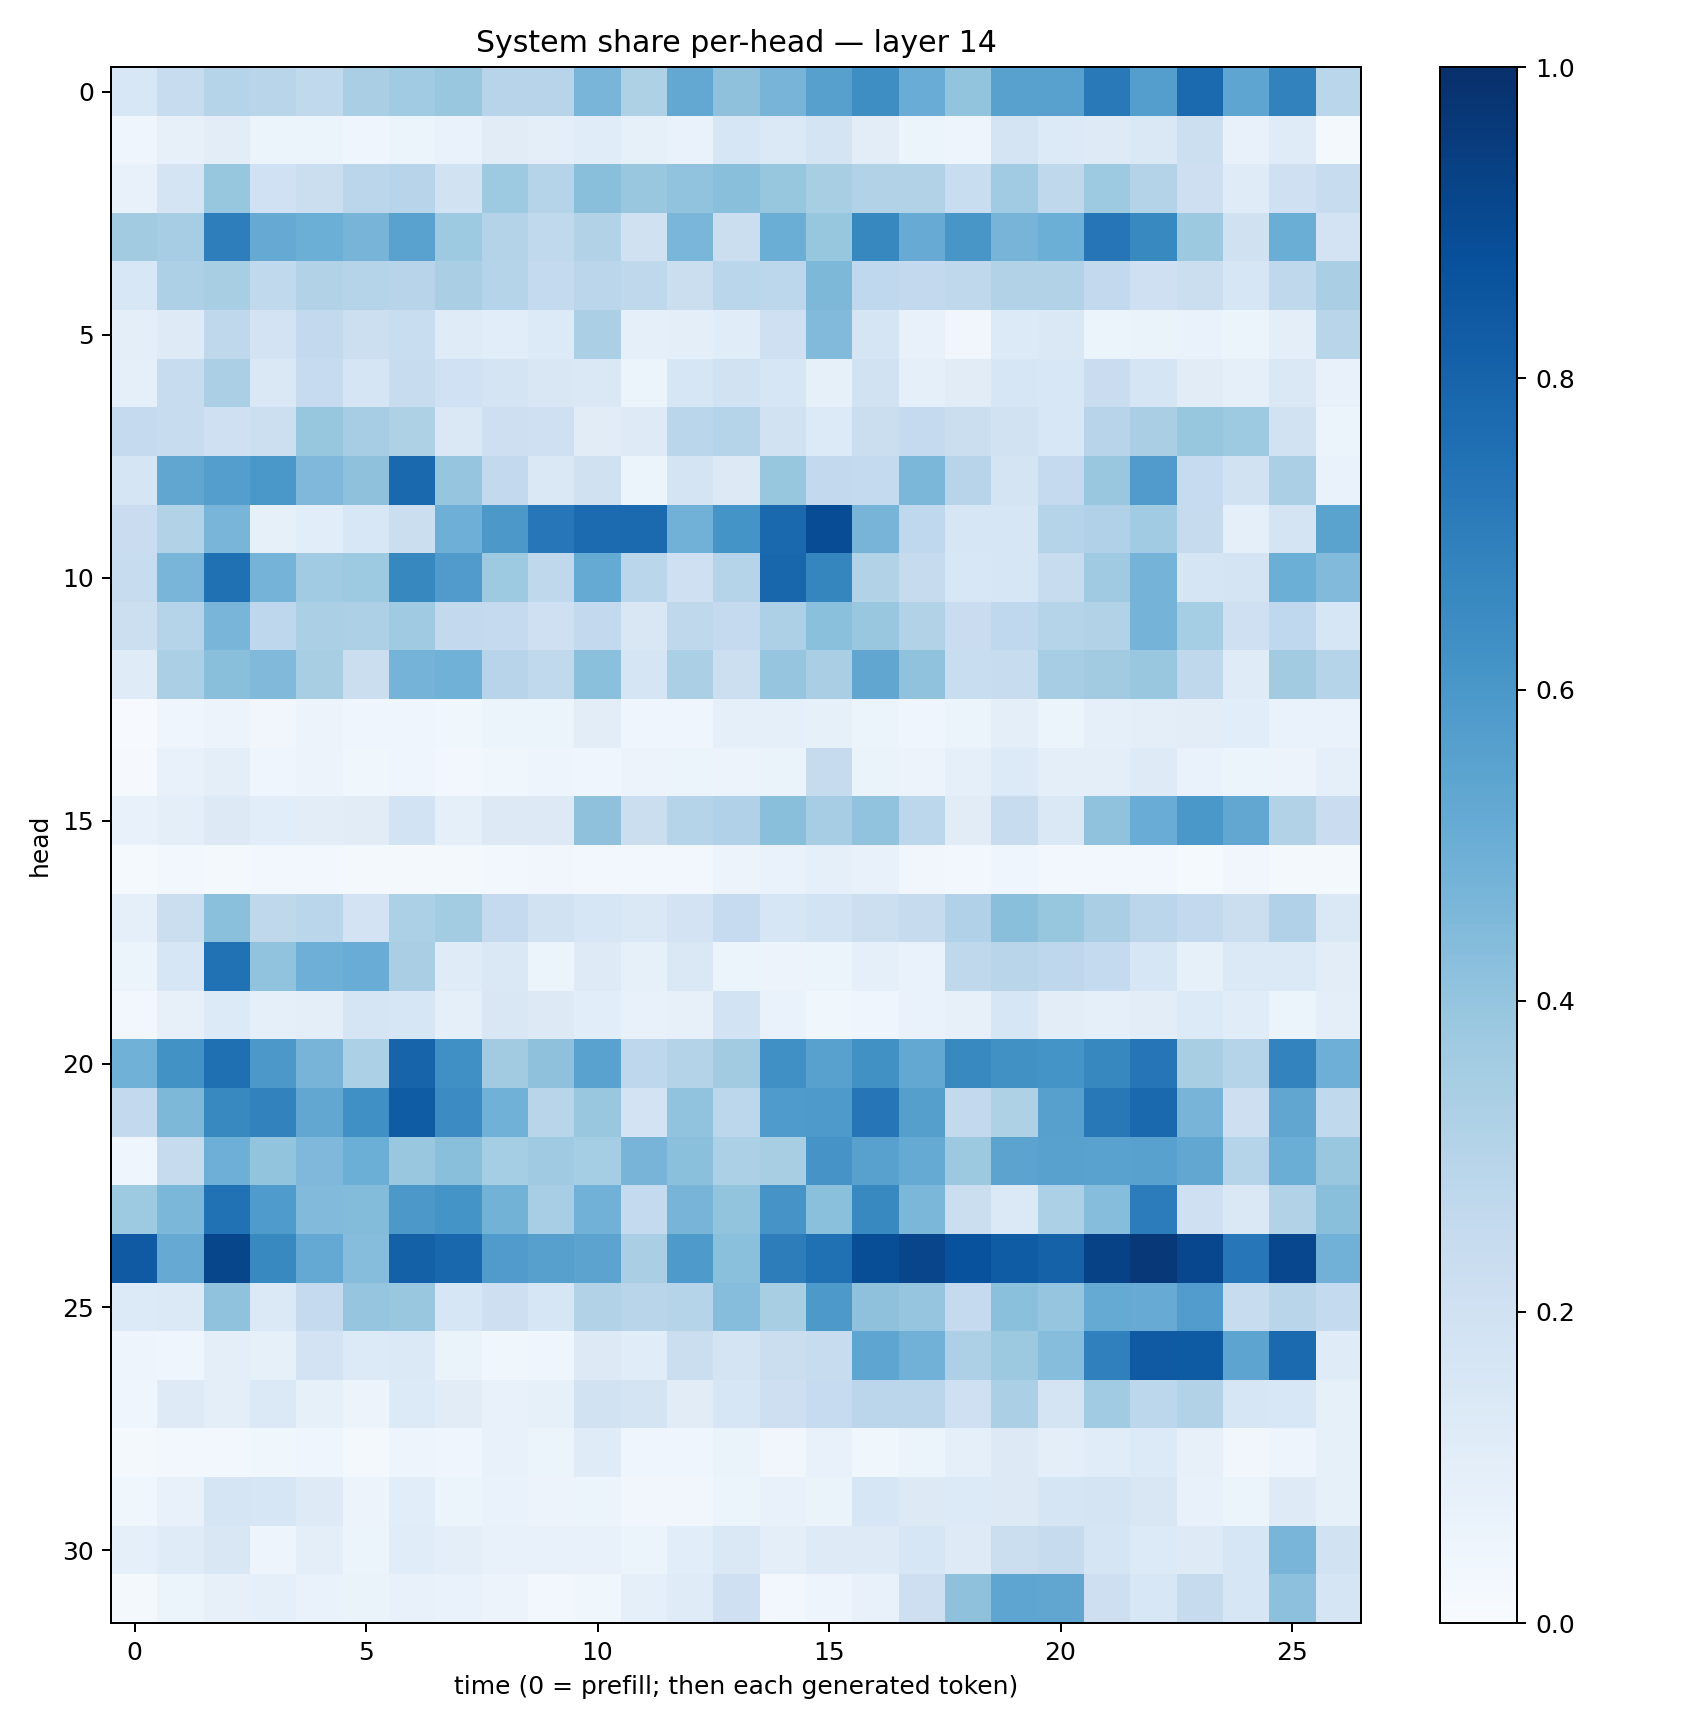

The file beside this chart, header and first rows:
0.15562211, 0.23649214, 0.3036362, 0.29142702, 0.26449528, 0.33898738, 0.36445174, 0.38792932, 0.29629183, 0.29339123, 0.46563733, 0.32367212, 0.5254194, 0.41264498, 0.47251192, 0.559764, 0.64014995, 0.5040308, 0.398986, 0.55761045, 0.55825734, 0.7169484, 0.56783575, 0.7734497
0.0468, 0.08062, 0.1018, 0.05467, 0.06225, 0.04423, 0.06203, 0.06679, 0.1121, 0.0944, 0.1138, 0.0859, 0.06755, 0.1583, 0.1404, 0.1748, 0.1033, 0.0536, 0.04854, 0.1771, 0.1329, 0.1223, 0.1468, 0.2153
0.07211, 0.1796, 0.3934, 0.2009, 0.2255, 0.2831, 0.2943, 0.1878, 0.3728, 0.298, 0.4228, 0.3897, 0.4047, 0.4239, 0.392, 0.3409, 0.3107, 0.3108, 0.2321, 0.3633, 0.2711, 0.3734, 0.3078, 0.2132
0.3596, 0.349, 0.6956, 0.5151, 0.4988, 0.4694, 0.5511, 0.3724, 0.3069, 0.2637, 0.3156, 0.1963, 0.4624, 0.22, 0.5019, 0.3913, 0.6634, 0.5104, 0.6051, 0.4698, 0.4998, 0.7291, 0.6564, 0.3762
0.1546, 0.3276, 0.3404, 0.262, 0.3129, 0.2979, 0.2962, 0.3384, 0.3038, 0.2562, 0.2823, 0.2702, 0.2238, 0.286, 0.2812, 0.4536, 0.2689, 0.2596, 0.2712, 0.3095, 0.3163, 0.2594, 0.208, 0.2255
0.09605, 0.1238, 0.2708, 0.1801, 0.2607, 0.2185, 0.2342, 0.12, 0.106, 0.134, 0.3322, 0.08656, 0.09906, 0.1165, 0.206, 0.4427, 0.1653, 0.07498, 0.0313, 0.1367, 0.1449, 0.06106, 0.06322, 0.06911
0.08828, 0.238, 0.3328, 0.1477, 0.2478, 0.1689, 0.2376, 0.203, 0.1741, 0.1514, 0.1411, 0.05132, 0.1603, 0.195, 0.1614, 0.08276, 0.1912, 0.08895, 0.1098, 0.1591, 0.1528, 0.2287, 0.1683, 0.1109
0.2527, 0.2395, 0.21, 0.2154, 0.3931, 0.3512, 0.3233, 0.1463, 0.211, 0.2071, 0.1125, 0.1234, 0.2869, 0.3007, 0.194, 0.1332, 0.226, 0.2516, 0.2237, 0.1945, 0.1552, 0.2944, 0.3391, 0.3942
0.1646, 0.5346, 0.5692, 0.6008, 0.4526, 0.4111, 0.7795, 0.3981, 0.2587, 0.1424, 0.1991, 0.05398, 0.1738, 0.1288, 0.3924, 0.2606, 0.2576, 0.4604, 0.294, 0.1764, 0.2505, 0.3872, 0.5792, 0.25
0.2292, 0.3128, 0.4675, 0.08259, 0.1079, 0.1526, 0.2204, 0.4954, 0.594, 0.723, 0.7716, 0.7769, 0.482, 0.6164, 0.7798, 0.8902, 0.4711, 0.2693, 0.1563, 0.1599, 0.3038, 0.3189, 0.367, 0.2453
0.2387, 0.4668, 0.7502, 0.4735, 0.3642, 0.3729, 0.6613, 0.5811, 0.3722, 0.2723, 0.5178, 0.2885, 0.2081, 0.3039, 0.7914, 0.6705, 0.3155, 0.2452, 0.1527, 0.1584, 0.2344, 0.3704, 0.4765, 0.1685
0.2168, 0.2984, 0.4651, 0.277, 0.3356, 0.3254, 0.3686, 0.2579, 0.2517, 0.21, 0.2584, 0.1488, 0.2715, 0.2515, 0.3256, 0.4195, 0.3897, 0.3149, 0.2294, 0.2673, 0.2992, 0.316, 0.4759, 0.3519
0.12, 0.3326, 0.4238, 0.4458, 0.3409, 0.2244, 0.4747, 0.4855, 0.2942, 0.2644, 0.4208, 0.167, 0.3351, 0.215, 0.395, 0.3381, 0.5342, 0.4073, 0.2334, 0.2414, 0.3483, 0.3612, 0.3833, 0.2733
0.006312, 0.0403, 0.05483, 0.03313, 0.05628, 0.04284, 0.04118, 0.03627, 0.05263, 0.06135, 0.1023, 0.04445, 0.04301, 0.08672, 0.09071, 0.08258, 0.05301, 0.042, 0.05134, 0.09689, 0.05164, 0.09066, 0.1005, 0.1018
0.00924, 0.07639, 0.09646, 0.04041, 0.05754, 0.03658, 0.04126, 0.02594, 0.03689, 0.04966, 0.04598, 0.05535, 0.05341, 0.05791, 0.06582, 0.2445, 0.06613, 0.05492, 0.08663, 0.1354, 0.09678, 0.1004, 0.1236, 0.06814
0.07741, 0.09758, 0.1297, 0.106, 0.1024, 0.1107, 0.1848, 0.08938, 0.1251, 0.1252, 0.4116, 0.2218, 0.2979, 0.3169, 0.4249, 0.3488, 0.4053, 0.2811, 0.111, 0.2385, 0.1433, 0.4095, 0.5074, 0.6
0.01256, 0.02819, 0.02161, 0.03016, 0.03053, 0.01895, 0.02058, 0.02146, 0.03091, 0.03259, 0.03016, 0.02546, 0.02716, 0.05805, 0.06934, 0.08763, 0.07649, 0.03327, 0.02778, 0.03947, 0.02632, 0.02868, 0.02651, 0.01398
0.08955, 0.2247, 0.4204, 0.2699, 0.2865, 0.1801, 0.3287, 0.3566, 0.2509, 0.1943, 0.1625, 0.1453, 0.1823, 0.2472, 0.1594, 0.1844, 0.2151, 0.2451, 0.3186, 0.4222, 0.3922, 0.336, 0.2848, 0.2602
0.06062, 0.1625, 0.7489, 0.4059, 0.4922, 0.5057, 0.3394, 0.1182, 0.1414, 0.06244, 0.1234, 0.08322, 0.1457, 0.0515, 0.05798, 0.05917, 0.09301, 0.06849, 0.2728, 0.2917, 0.2752, 0.257, 0.16, 0.08392
0.0293, 0.08147, 0.1335, 0.09298, 0.09564, 0.1713, 0.1609, 0.08896, 0.1508, 0.1262, 0.1071, 0.07342, 0.07934, 0.1841, 0.06789, 0.03775, 0.04113, 0.06735, 0.08172, 0.1602, 0.1037, 0.08966, 0.105, 0.1363
0.4844, 0.6241, 0.7562, 0.5958, 0.4694, 0.3314, 0.7981, 0.6324, 0.3595, 0.4122, 0.5521, 0.2739, 0.3086, 0.36, 0.6312, 0.5567, 0.6264, 0.5237, 0.6591, 0.6271, 0.6143, 0.6613, 0.7298, 0.3417
0.2591, 0.455, 0.6563, 0.6807, 0.5282, 0.6326, 0.8306, 0.6481, 0.4847, 0.2918, 0.3837, 0.1809, 0.4056, 0.2774, 0.5851, 0.5875, 0.7328, 0.5628, 0.2612, 0.3213, 0.5601, 0.7201, 0.7845, 0.4718
0.04607, 0.2448, 0.4958, 0.4011, 0.4522, 0.4994, 0.3897, 0.4239, 0.3525, 0.3698, 0.3531, 0.4695, 0.4194, 0.3283, 0.3425, 0.6098, 0.5553, 0.5163, 0.3755, 0.543, 0.5575, 0.5533, 0.5553, 0.5274
0.3749, 0.4583, 0.7496, 0.5825, 0.4448, 0.4395, 0.5968, 0.6146, 0.4786, 0.347, 0.4832, 0.2547, 0.4717, 0.4003, 0.6096, 0.4197, 0.6599, 0.4594, 0.2201, 0.1395, 0.3314, 0.4324, 0.7061, 0.2039
0.8383, 0.5126, 0.9112, 0.6582, 0.5221, 0.4326, 0.8117, 0.7862, 0.5806, 0.5616, 0.5467, 0.3376, 0.5862, 0.4212, 0.7003, 0.7535, 0.8848, 0.9144, 0.8745, 0.8315, 0.8076, 0.9259, 0.968, 0.9088
0.1349, 0.1374, 0.407, 0.1381, 0.253, 0.3959, 0.3864, 0.1574, 0.2144, 0.1596, 0.3158, 0.2923, 0.2979, 0.4331, 0.3408, 0.5925, 0.4111, 0.396, 0.2509, 0.4185, 0.3965, 0.5188, 0.5092, 0.5768
0.04803, 0.04459, 0.0981, 0.08327, 0.1835, 0.1363, 0.1371, 0.06388, 0.03517, 0.04027, 0.1287, 0.1144, 0.2226, 0.1737, 0.2217, 0.2391, 0.5354, 0.4841, 0.3243, 0.3786, 0.4314, 0.6881, 0.8374, 0.8328
0.04224, 0.1247, 0.09556, 0.1402, 0.08307, 0.05539, 0.134, 0.1107, 0.07526, 0.08371, 0.1891, 0.1742, 0.1098, 0.1578, 0.2135, 0.2468, 0.2845, 0.2851, 0.204, 0.3325, 0.1766, 0.3644, 0.2795, 0.3141
0.01588, 0.02819, 0.02735, 0.03584, 0.04378, 0.02184, 0.04937, 0.04194, 0.07668, 0.05269, 0.1186, 0.03967, 0.04319, 0.06423, 0.03362, 0.07156, 0.0366, 0.06043, 0.08678, 0.1322, 0.09759, 0.1139, 0.1329, 0.07833
0.03549, 0.07097, 0.1679, 0.1619, 0.1237, 0.05671, 0.106, 0.05172, 0.06696, 0.05483, 0.05259, 0.03432, 0.03205, 0.05414, 0.07721, 0.06518, 0.1621, 0.1304, 0.1328, 0.1283, 0.1679, 0.1743, 0.1485, 0.07438
0.09202, 0.1204, 0.1518, 0.05001, 0.09932, 0.06118, 0.1169, 0.09555, 0.07293, 0.07676, 0.073, 0.05131, 0.1091, 0.1448, 0.09678, 0.1239, 0.1213, 0.1634, 0.1214, 0.2239, 0.2449, 0.1679, 0.1334, 0.1225
0.01713, 0.06006, 0.0786, 0.09288, 0.06985, 0.06634, 0.07189, 0.06719, 0.05488, 0.02832, 0.03821, 0.08667, 0.1198, 0.2084, 0.02996, 0.04696, 0.07452, 0.2119, 0.4124, 0.5363, 0.5313, 0.2138, 0.1537, 0.2439
